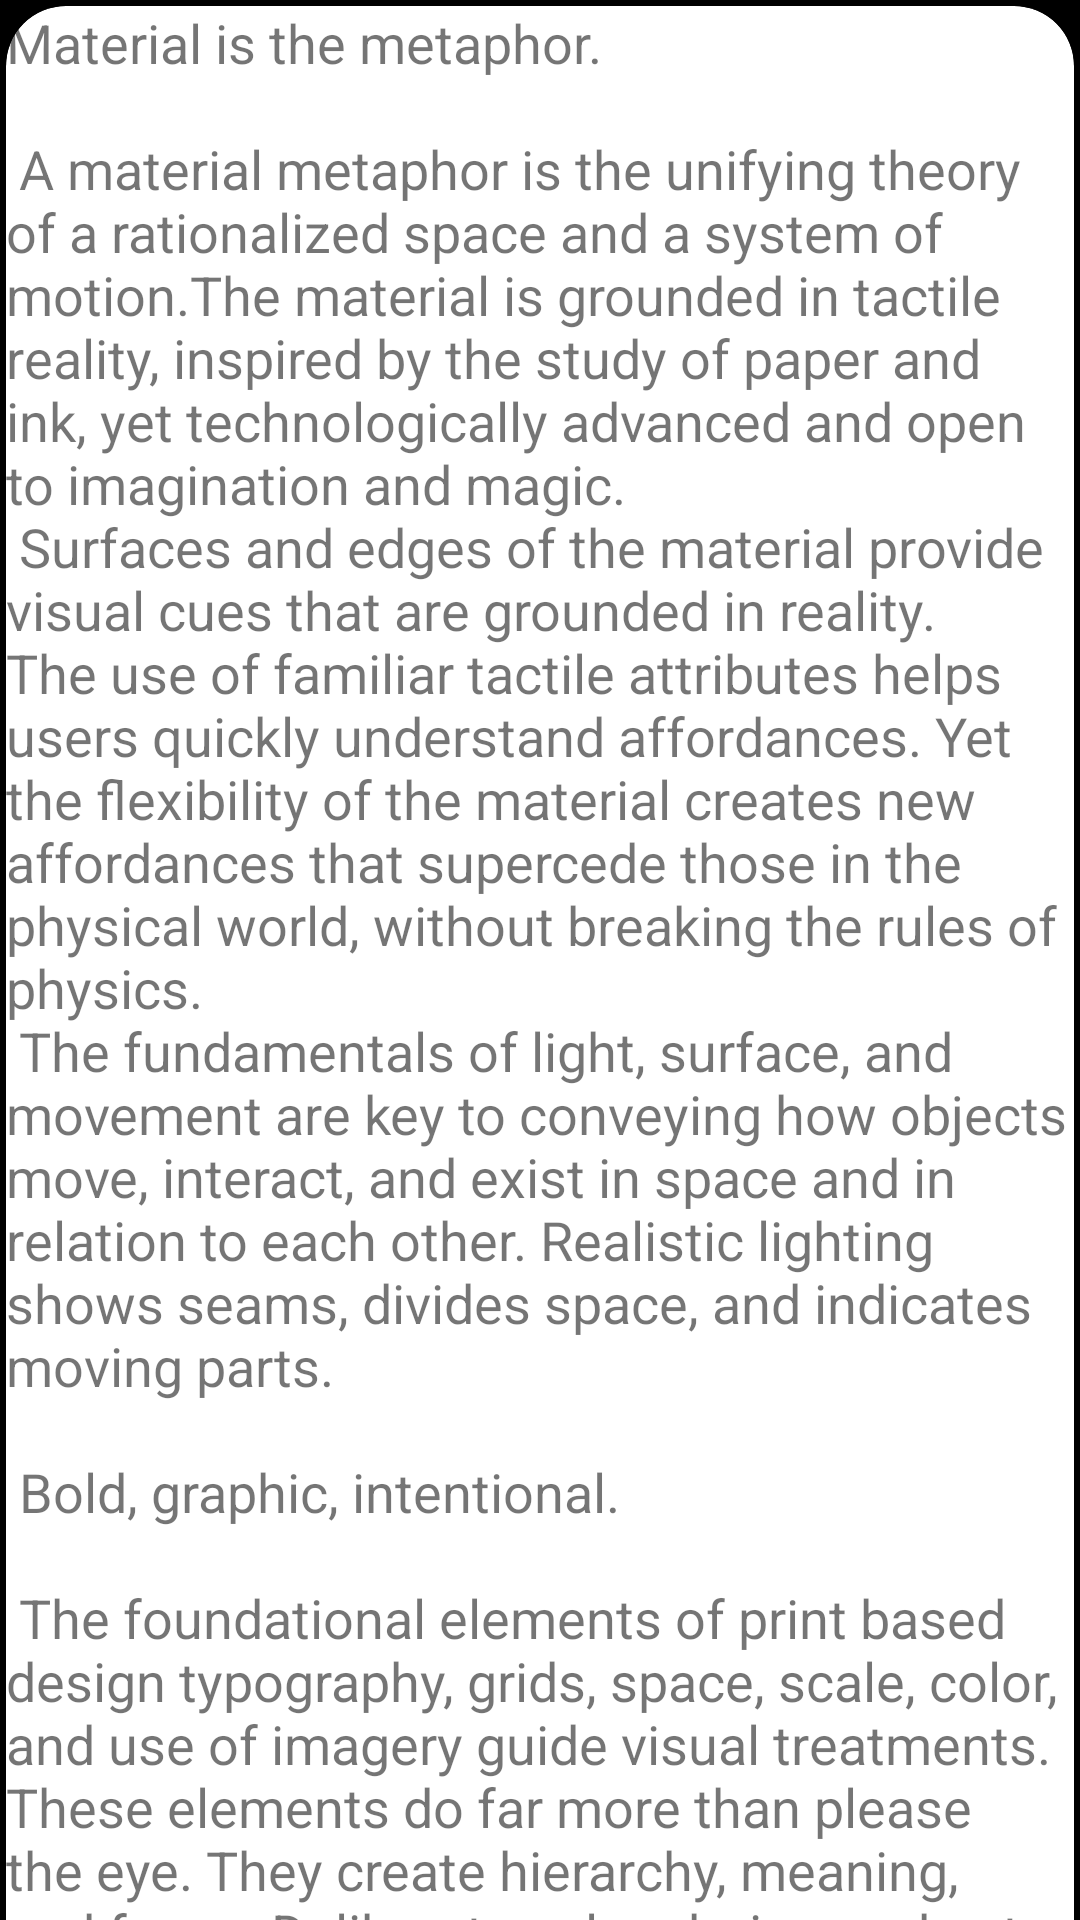

Layout XML and referenced resources for this Android screen:
<!-- AndroidManifest.xml: application theme AppTheme -->
<!-- res/layout/content_article_read_view.xml -->
<?xml version="1.0" encoding="utf-8"?>
<android.support.v4.widget.NestedScrollView xmlns:android="http://schemas.android.com/apk/res/android"
    xmlns:app="http://schemas.android.com/apk/res-auto"
    xmlns:tools="http://schemas.android.com/tools"
    android:layout_width="match_parent"
    android:background="@color/black"
    android:fitsSystemWindows="true"
    android:layout_height="match_parent"
    app:layout_behavior="@string/appbar_scrolling_view_behavior"
    tools:context=".ArticleReadView"
    tools:showIn="@layout/activity_article_read_view">
    <android.support.v7.widget.CardView
        android:layout_margin="2dp"
        android:fitsSystemWindows="true"
        android:layout_width="match_parent"
        android:layout_height="match_parent"
        app:cardCornerRadius="20dp"
        >

            <TextView
                android:id="@+id/artiContent"
                android:layout_width="wrap_content"
                android:layout_height="wrap_content"
                android:textSize="18sp"
                android:layout_margin="@dimen/text_margin"
                android:text="@string/large_text"
                android:paddingBottom="140dp"
                />






           </android.support.v7.widget.CardView>
</android.support.v4.widget.NestedScrollView>
<!-- res/layout/activity_article_read_view.xml (included above) -->
<?xml version="1.0" encoding="utf-8"?>
<android.support.design.widget.CoordinatorLayout xmlns:android="http://schemas.android.com/apk/res/android"
    xmlns:app="http://schemas.android.com/apk/res-auto"
    xmlns:tools="http://schemas.android.com/tools"
    android:layout_width="match_parent"
    android:layout_height="match_parent"
    android:fitsSystemWindows="true"
    tools:context=".ArticleReadView">

    <android.support.design.widget.AppBarLayout
        android:id="@+id/app_bar"
        android:layout_width="match_parent"
        android:layout_height="429dp"
        android:fitsSystemWindows="true"
        >

        <android.support.design.widget.CollapsingToolbarLayout
            android:id="@+id/toolbar_layout"
            android:layout_width="match_parent"
            android:layout_height="match_parent"
            android:fitsSystemWindows="true"
            app:contentScrim="@color/transparent"
            app:statusBarScrim="@color/transparent"
            app:layout_scrollFlags="scroll|exitUntilCollapsed"
            app:toolbarId="@+id/toolbar">
            <FrameLayout
                android:id="@+id/frame1"
                android:fitsSystemWindows="true"
                android:layout_width="match_parent"
                android:layout_height="match_parent"
                >
                <ImageView
                    android:id="@+id/artiImg"
                    android:fitsSystemWindows="true"
                    android:layout_width="match_parent"
                    android:layout_height="match_parent"
                    android:scaleType="centerCrop"
                    />
                <ImageView
                    android:fitsSystemWindows="true"
                    android:layout_width="match_parent"
                    android:layout_height="match_parent"
                    android:src="@drawable/maggradient2"
                    android:scaleType="centerCrop"
                    />

                <TextView
                    android:id="@+id/artiName"
                    android:layout_width="wrap_content"
                    android:layout_height="wrap_content"
                    android:layout_gravity="bottom"
                    android:maxLines="3"
                    android:maxWidth="250dip"
                    android:layout_margin="15dp"
                    android:fontFamily="@font/ubuntu"
                    android:paddingBottom="40dp"
                    android:text="Article Name"
                    android:textColor="@color/white"
                    android:textSize="30sp"
                    android:textStyle="bold" />
                <TextView
                    android:id="@+id/athName"
                    android:layout_gravity="bottom"
                    android:layout_width="wrap_content"
                    android:layout_height="wrap_content"
                    android:text="Author Name"
                    android:textColor="@color/white"
                    android:layout_margin="15dp"
                    android:fontFamily="@font/ubuntu"
                    android:textSize="20sp"
                    android:paddingBottom="10dp"
                    />
                <de.hdodenhof.circleimageview.CircleImageView
                    android:id="@+id/athImg"
                    android:layout_width="75dp"
                    android:layout_height="75dp"
                    android:src="@drawable/prosq"
                    android:layout_gravity="bottom|end"
                    android:layout_margin="25dp"

                    />
            </FrameLayout>

            <android.support.v7.widget.Toolbar
                android:layout_width="match_parent"
                android:layout_height="140dp"
                app:layout_collapseMode="pin"

                >

            </android.support.v7.widget.Toolbar>
        </android.support.design.widget.CollapsingToolbarLayout>
    </android.support.design.widget.AppBarLayout>

    <include layout="@layout/content_article_read_view"
        />


</android.support.design.widget.CoordinatorLayout>
<!-- resources referenced by this layout -->
<resources>
  <color name="black">#000000</color>
  <color name="transparent">#00000000</color>
  <color name="white">#FFFFFF</color>
  <color name="colorPrimary">#3F51B5</color>
  <color name="colorPrimaryDark">#303F9F</color>
  <color name="colorAccent">#9f378f</color>
</resources>
